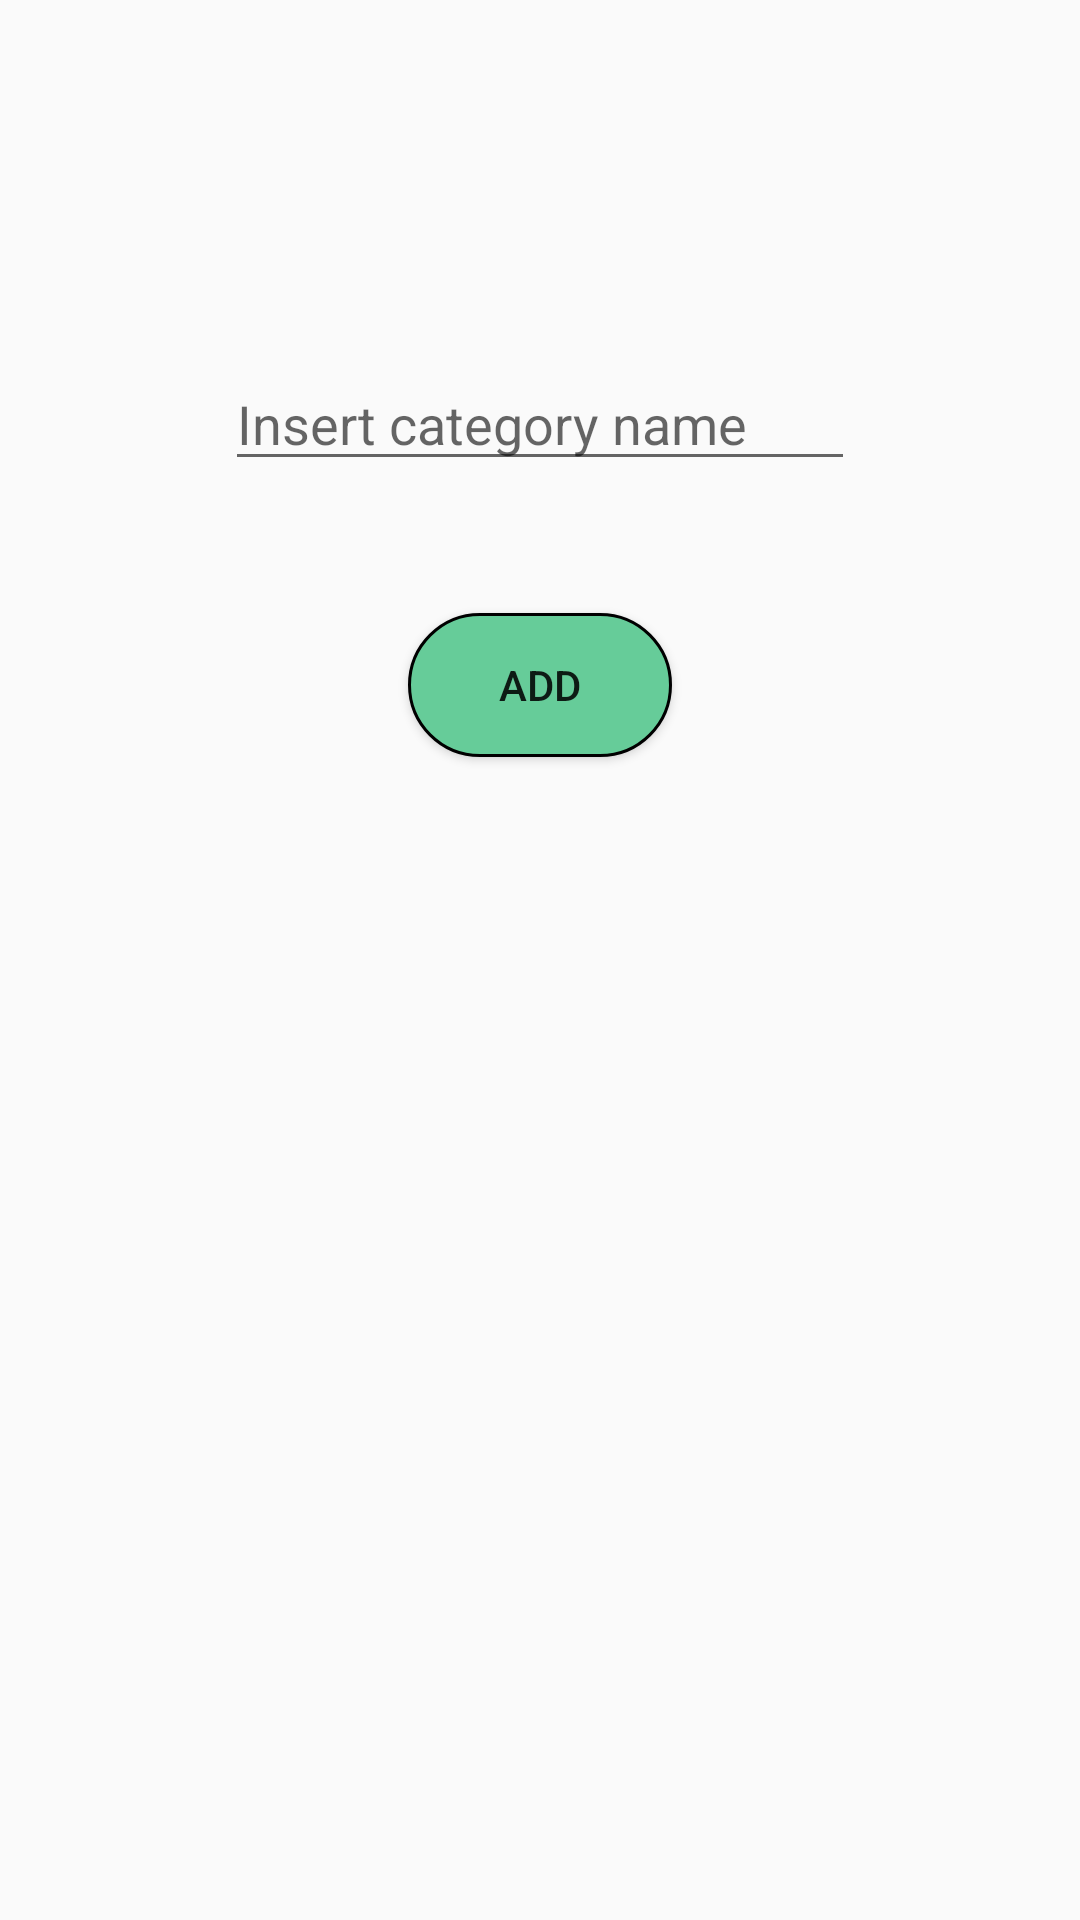

This screen was rendered from an Android layout file. Write that file and the resources it references.
<!-- AndroidManifest.xml: application theme AppTheme -->
<!-- res/layout/activity_add_category.xml -->
<?xml version="1.0" encoding="utf-8"?>
<RelativeLayout xmlns:android="http://schemas.android.com/apk/res/android"
    xmlns:tools="http://schemas.android.com/tools"
    android:id="@+id/activity_add_category"
    android:layout_width="match_parent"
    android:layout_height="match_parent"
    android:paddingBottom="@dimen/activity_vertical_margin"
    android:paddingLeft="@dimen/activity_horizontal_margin"
    android:paddingRight="@dimen/activity_horizontal_margin"
    android:paddingTop="@dimen/activity_vertical_margin"
    tools:context="com.hugolm.aleatorizadorapp.AddCategory">

    <EditText
        android:layout_width="wrap_content"
        android:focusable="true"
        android:focusableInTouchMode="true"
        android:layout_height="wrap_content"
        android:ems="10"
        android:layout_marginTop="103dp"
        android:id="@+id/et_add"
        android:inputType="text"
        android:hint="Insert category name"
        android:layout_alignParentTop="true"
        android:layout_centerHorizontal="true" />

    <Button
        android:text="Add"
        android:layout_width="wrap_content"
        android:layout_height="wrap_content"
        android:layout_marginTop="44dp"
        android:id="@+id/bu_add"
        android:onClick="ConfirmAdd"
        android:background="@drawable/bu_color"
        android:layout_below="@+id/et_add"
        android:layout_centerHorizontal="true" />
</RelativeLayout>
<!-- resources referenced by this layout -->
<resources>
  <dimen name="activity_horizontal_margin">16dp</dimen>
  <dimen name="activity_vertical_margin">16dp</dimen>
  <!-- drawable bu_color (drawable) -->
  <?xml version="1.0" encoding="utf-8"?>
  <selector xmlns:android="http://schemas.android.com/apk/res/android">
      <item>
         <shape xmlns:android="http://schemas.android.com/apk/res/android">
             <solid android:color="#66CC99"></solid>
             <corners android:radius="150dp"></corners>
             <stroke android:color="#000" android:width="1dp"></stroke>
         </shape>
      </item>
  </selector>
  <style name="AppTheme" parent="Theme.AppCompat.Light.NoActionBar">
          <item name="colorPrimary">@color/colorPrimary</item>
          <item name="colorPrimaryDark">@color/colorPrimaryDark</item>
          <item name="colorAccent">@color/colorAccent</item>
      </style>
  <color name="colorPrimary">#3F51B5</color>
  <color name="colorPrimaryDark">#303F9F</color>
  <color name="colorAccent">#FF4081</color>
</resources>
